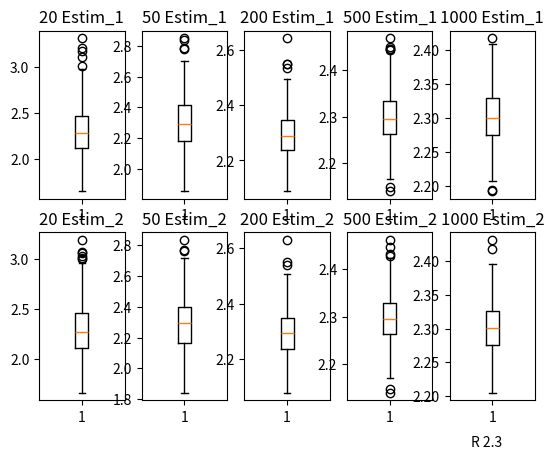
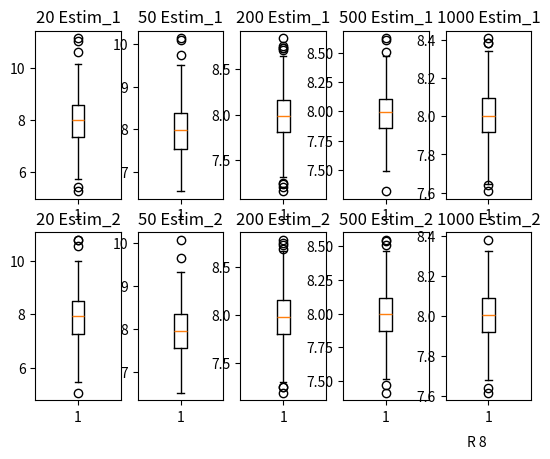
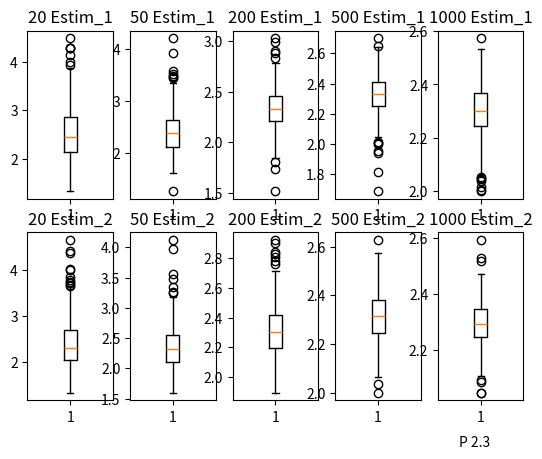
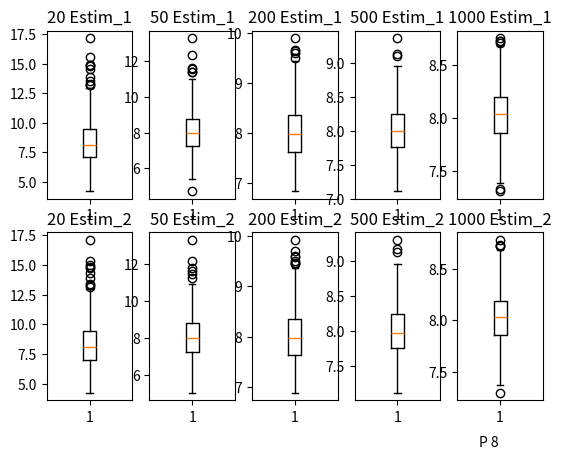

The script that saved these images, in order:
import numpy as np
from numpy import random as rd
import math
from scipy.stats import pareto
from matplotlib import pyplot as plt
mods=["R","P"]
theta=[2.3,8]
tama=[20,50,200,500,1000]
#tama=[5]
data={}
for th in theta:
    for i in tama:
        data["P"+str(th)+ " "+ str(i)+" Estim_1"]=[]
        data["P"+str(th)+ " "+ str(i)+" Estim_2"]=[]
        data["R"+str(th)+ " "+ str(i)+" Estim_1"]=[]
        data["R"+str(th)+ " "+ str(i)+" Estim_2"]=[]
        j=0
        while j<500:
            x=pareto.rvs(th,size=i)
            ave=sum(x)/i
            estim_1=float(round(ave/(ave-1),6))
            estim_2=float(round(i/(math.log(math.prod(x))),6))
            data["P"+str(th)+ " "+ str(i)+" Estim_1"].append(estim_1)
            data["P"+str(th)+ " "+ str(i)+" Estim_2"].append(estim_2)
            j+=1
        l=0
        while l<500:
            x=rd.rayleigh(th, size=i)
            ave=sum(x)/i
            estim_1=float(round(ave*math.sqrt(2/np.pi),6))
            estim_2=float(round(math.sqrt((sum(o*o for o in x))/(2*i)),6))
            data["R"+str(th)+ " "+ str(i)+" Estim_1"].append(estim_1)
            data["R"+str(th)+ " "+ str(i)+" Estim_2"].append(estim_2)
            l+=1

for mo in mods:
    for th in theta:
        fig, axs= plt.subplots(2,5)
        fig.text(0.8,0.015,mo+" "+str(th))
        for i in range(5):
            axs[0,i].boxplot(data[mo+str(th)+" "+str(tama[i])+" Estim_1"])
            axs[0,i].set_title(str(tama[i])+ " Estim_1")
            axs[1,i].boxplot(data[mo+str(th)+" "+str(tama[i])+" Estim_2"])
            axs[1,i].set_title(str(tama[i])+" Estim_2")
        plt.show()

#Sesgos:
Sesgos={}
Mse={}
            
        
        
